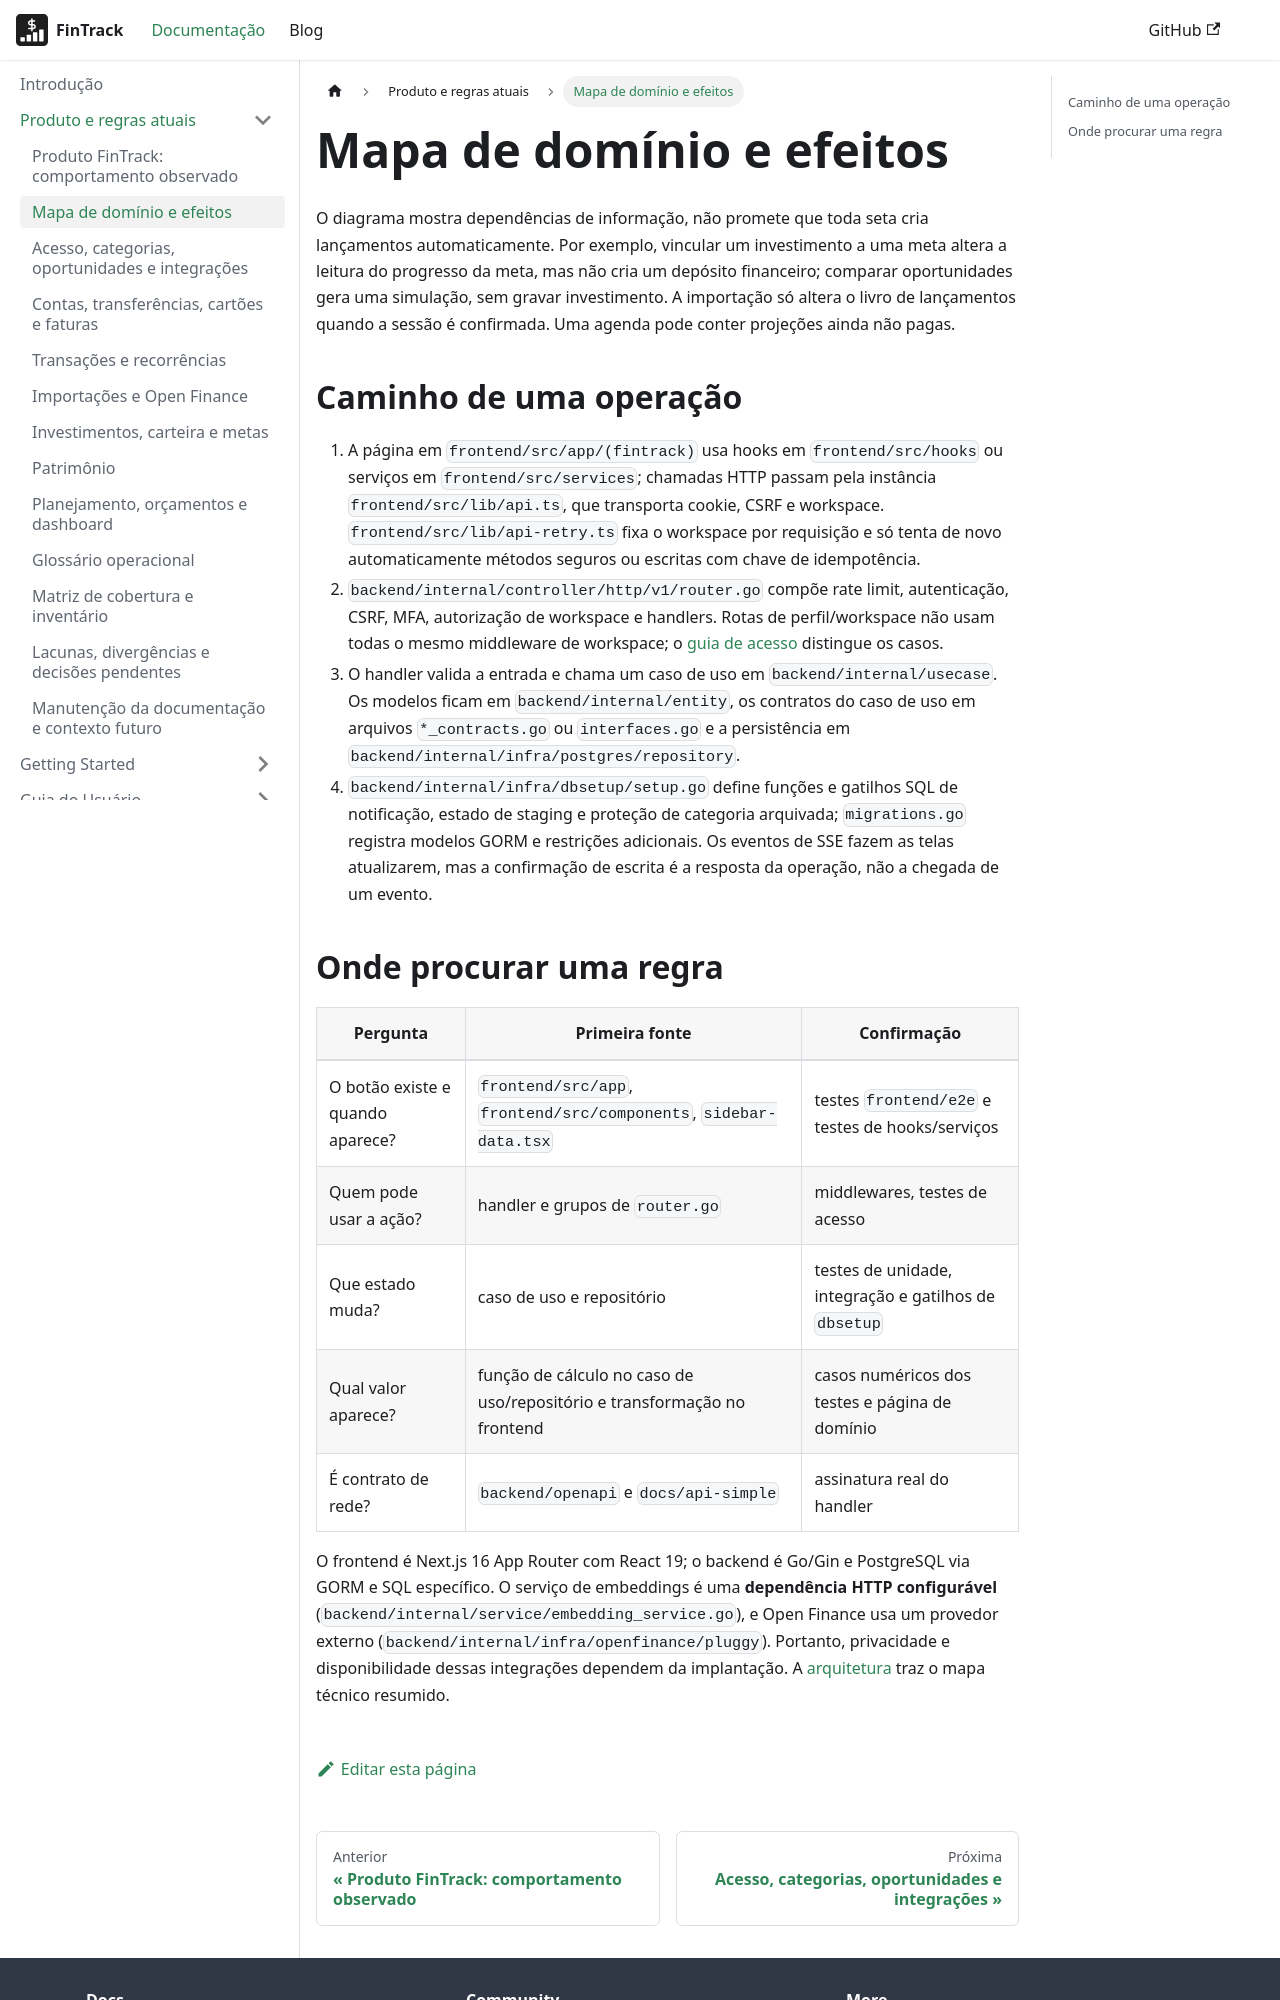

repository: PHRaulino-Space/phrs-fintrack-docs · page: docs/product/domain-map/index.html · generator: docusaurus

# Mapa de domínio e efeitos

```mermaid
flowchart LR
  U[Usuário e autenticação] --> W[Workspace e membros]
  W --> T[Categorias, subcategorias e tags]
  W --> A[Contas e moedas]
  W --> C[Cartões e faturas]
  A --> L[Receitas, despesas e transferências]
  C --> L
  R[Recorrências] --> P[Projeções e agenda]
  R --> L
  I[Sessões de importação] --> L
  O[Open Finance] --> I
  A --> V[Investimentos: depósitos, saques e valores]
  V --> G[Metas vinculadas]
  L --> B[Orçamentos e dashboard]
  C --> B
  G --> P
  B --> P
  T --> L
```

O diagrama mostra dependências de informação, não promete que toda seta cria lançamentos automaticamente. Por exemplo, vincular um investimento a uma meta altera a leitura do progresso da meta, mas não cria um depósito financeiro; comparar oportunidades gera uma simulação, sem gravar investimento. A importação só altera o livro de lançamentos quando a sessão é confirmada. Uma agenda pode conter projeções ainda não pagas.

## Caminho de uma operação

1. A página em `frontend/src/app/(fintrack)` usa hooks em `frontend/src/hooks` ou serviços em `frontend/src/services`; chamadas HTTP passam pela instância `frontend/src/lib/api.ts`, que transporta cookie, CSRF e workspace. `frontend/src/lib/api-retry.ts` fixa o workspace por requisição e só tenta de novo automaticamente métodos seguros ou escritas com chave de idempotência.
2. `backend/internal/controller/http/v1/router.go` compõe rate limit, autenticação, CSRF, MFA, autorização de workspace e handlers. Rotas de perfil/workspace não usam todas o mesmo middleware de workspace; o [guia de acesso](./access-categories-tools.md) distingue os casos.
3. O handler valida a entrada e chama um caso de uso em `backend/internal/usecase`. Os modelos ficam em `backend/internal/entity`, os contratos do caso de uso em arquivos `*_contracts.go` ou `interfaces.go` e a persistência em `backend/internal/infra/postgres/repository`.
4. `backend/internal/infra/dbsetup/setup.go` define funções e gatilhos SQL de notificação, estado de staging e proteção de categoria arquivada; `migrations.go` registra modelos GORM e restrições adicionais. Os eventos de SSE fazem as telas atualizarem, mas a confirmação de escrita é a resposta da operação, não a chegada de um evento.
